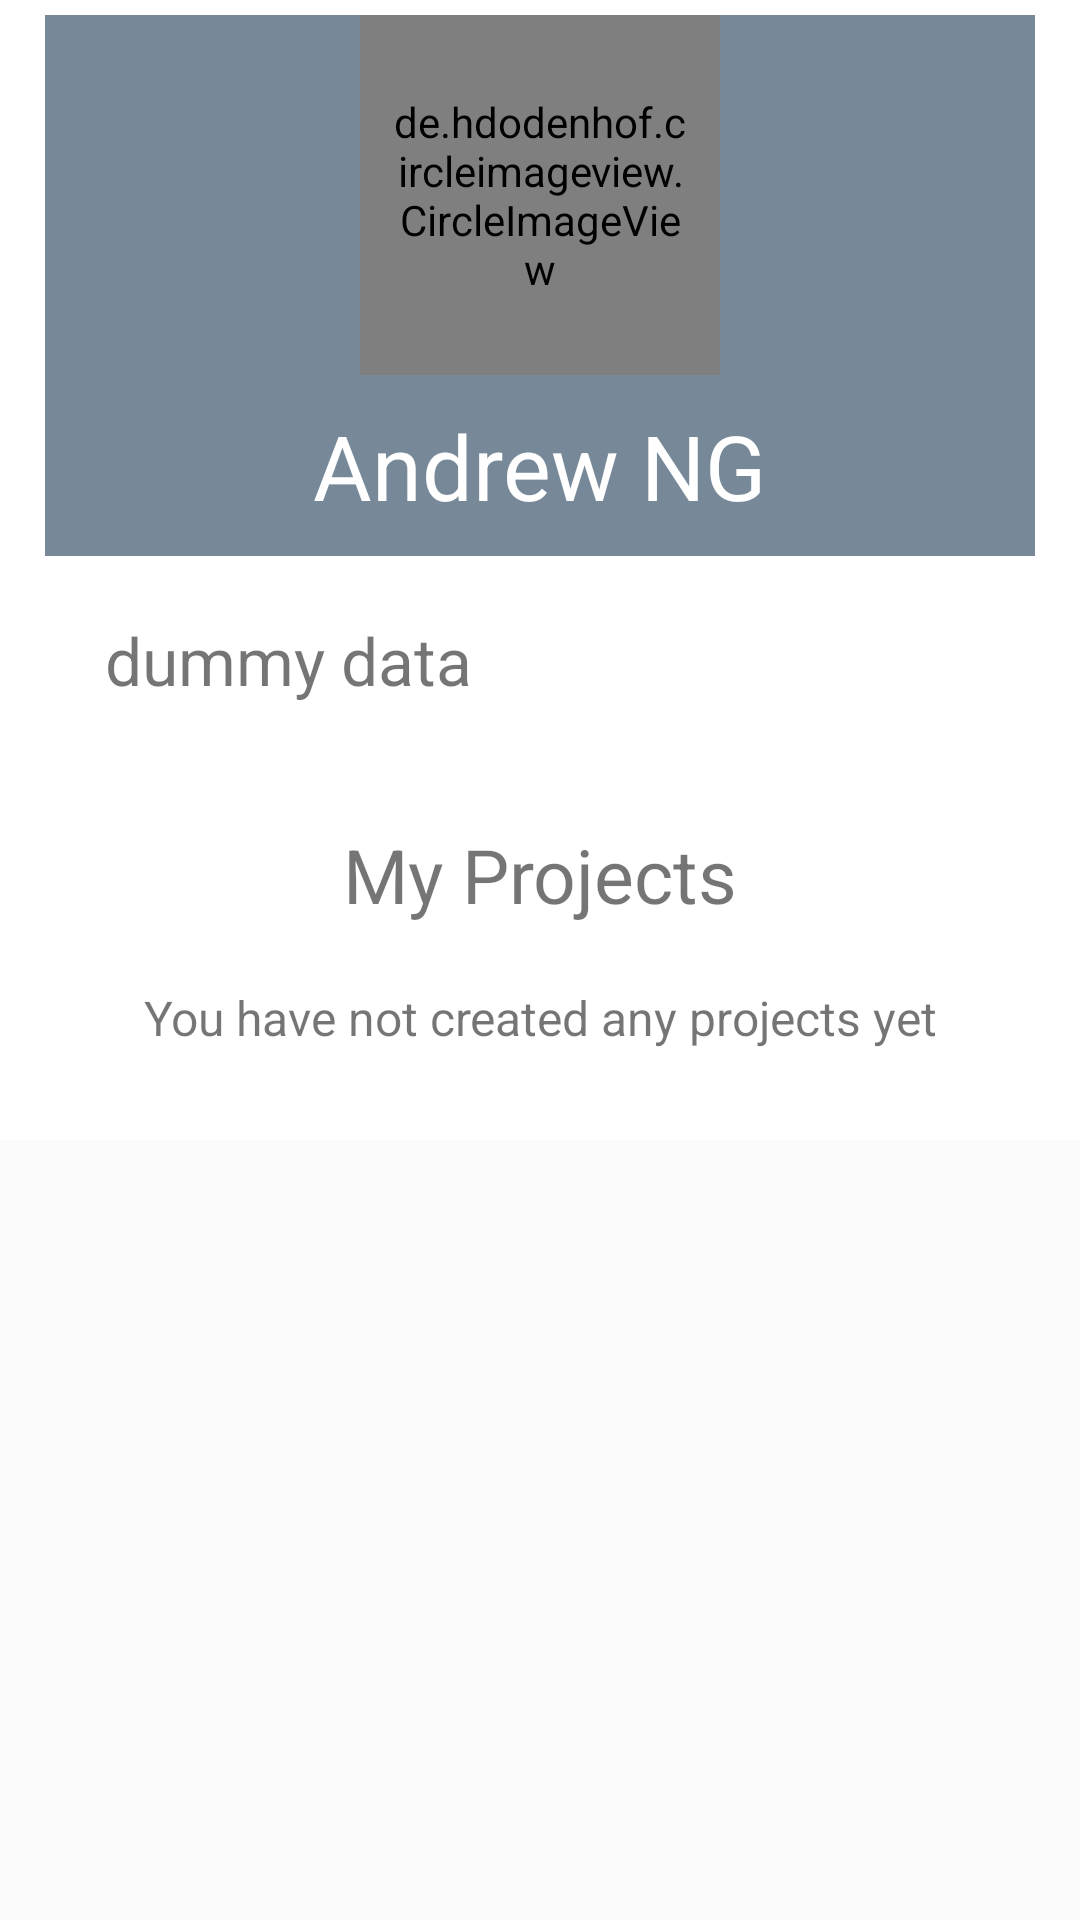

Reconstruct the res/layout file that produces this screen, plus the resources it refers to.
<!-- AndroidManifest.xml: application theme AppTheme -->
<!-- res/layout/activity_user_detail.xml -->
<?xml version="1.0" encoding="utf-8"?>
<ScrollView xmlns:android="http://schemas.android.com/apk/res/android"
    android:layout_height="match_parent"
    android:layout_width="match_parent">
    <LinearLayout
        xmlns:android="http://schemas.android.com/apk/res/android"
        android:layout_height="match_parent"
        android:layout_width="match_parent"
        android:orientation="vertical"
        android:background="#ffffff"
        android:paddingBottom="30dp"
        android:paddingLeft="15dp"
        android:paddingTop="5dp"
        android:paddingRight="15dp">

        <LinearLayout xmlns:android="http://schemas.android.com/apk/res/android"
            xmlns:app="http://schemas.android.com/apk/res-auto"
            xmlns:tools="http://schemas.android.com/tools"
            android:layout_width="match_parent"
            android:layout_height="wrap_content"
            android:orientation="vertical"
            android:background="#778899"
            tools:context="com.pat_041.android.uniconn.UserDetailActivity">
            <de.hdodenhof.circleimageview.CircleImageView
                xmlns:app="http://schemas.android.com/apk/res-auto"
                android:id="@+id/user_image"
                android:layout_width="120dp"
                android:layout_height="120dp"
                android:layout_gravity="center_horizontal"
                android:layout_centerHorizontal="true"
                android:layout_centerVertical="true"
                android:src="@drawable/user_image"
                app:border_color="#ffffff"
                app:border_width="3dp"
                android:padding="10dp"
                />
            <TextView
                android:id="@+id/textview_user_name"
                android:layout_width="wrap_content"
                android:layout_height="wrap_content"
                android:padding="10dp"
                android:textColor="#ffffff"
                android:layout_gravity="center_horizontal"
                android:text="Andrew NG"
                android:textSize="30sp"
                />
        </LinearLayout>
        <TextView
            android:layout_width="match_parent"
            android:layout_height="match_parent"
            android:padding="20dp"
            android:id="@+id/tv_user_detail"
            android:text="dummy data"
            android:textSize="22sp"
            />
        <TextView
            android:layout_width="match_parent"
            android:layout_height="wrap_content"
            android:textSize="25sp"
            android:gravity="center_horizontal"
            android:padding="20dp"
            android:text="My Projects"
            />
        <TextView
            android:gravity="center_horizontal"
            android:layout_width="match_parent"
            android:layout_height="wrap_content"
            android:id="@+id/tv_project_display"
            android:text="You have not created any projects yet"
            android:textSize="16sp"/>
    </LinearLayout>

</ScrollView>
<!-- resources referenced by this layout -->
<resources>
  <style name="AppTheme" parent="Theme.AppCompat.Light.DarkActionBar">
          
          <item name="colorPrimary">@color/colorPrimary</item>
          <item name="colorPrimaryDark">@color/colorPrimaryDark</item>
          <item name="colorAccent">@color/colorAccent</item>
      </style>
  <color name="colorPrimary">#3F51B5</color>
  <color name="colorPrimaryDark">#303F9F</color>
  <color name="colorAccent">#FF4081</color>
</resources>
